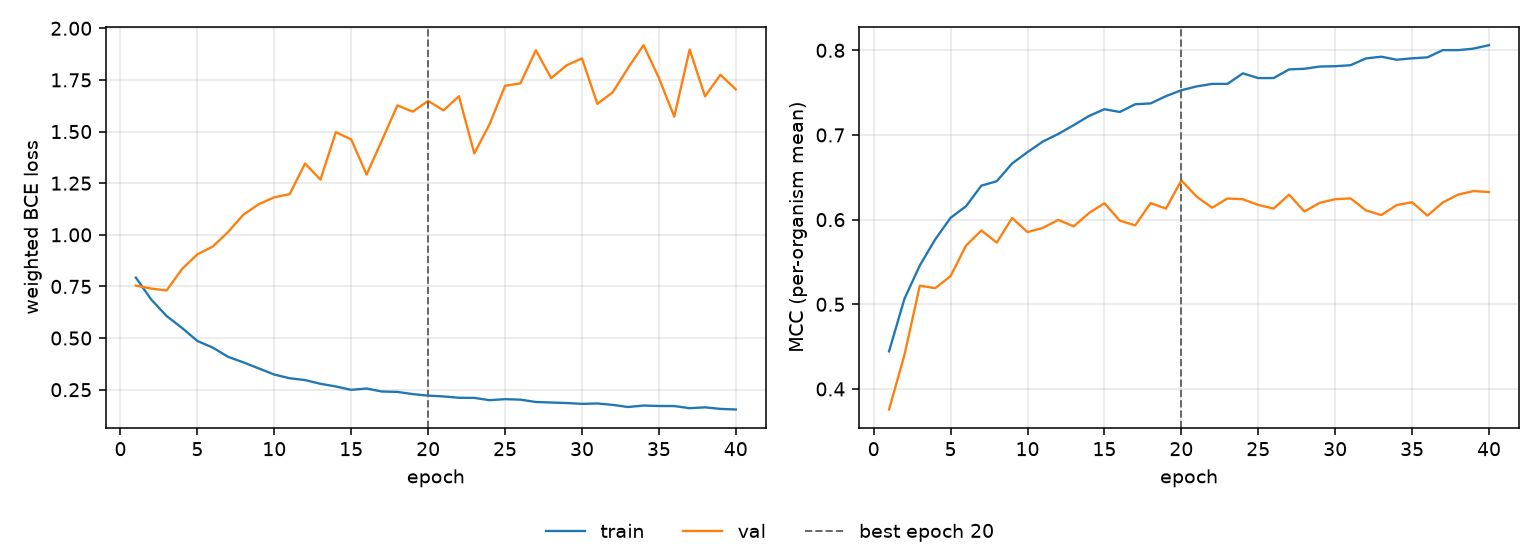

Source data for this figure (header and first rows):
epoch, tr_loss, vl_loss, tr_mcc, vl_mcc, is_best
1, 0.7929, 0.7539, 0.4444, 0.3758, False
2, 0.6865, 0.7397, 0.5065, 0.4401, False
3, 0.6067, 0.7307, 0.5459, 0.522, False
4, 0.5492, 0.8343, 0.5766, 0.519, False
5, 0.486, 0.9055, 0.6021, 0.5333, False
6, 0.4538, 0.9431, 0.6158, 0.5692, False
7, 0.409, 1.014, 0.6401, 0.5872, False
8, 0.3821, 1.098, 0.6453, 0.5729, False
9, 0.3528, 1.149, 0.6663, 0.602, False
10, 0.3233, 1.182, 0.6797, 0.5853, False
11, 0.3054, 1.197, 0.6923, 0.5903, False
12, 0.2966, 1.345, 0.7012, 0.5997, False
13, 0.2786, 1.267, 0.7115, 0.5921, False
14, 0.2656, 1.497, 0.7225, 0.6078, False
15, 0.2494, 1.462, 0.7304, 0.6194, False
16, 0.2557, 1.292, 0.7271, 0.5988, False
17, 0.2412, 1.458, 0.7363, 0.5932, False
18, 0.2395, 1.627, 0.7373, 0.6195, False
19, 0.2286, 1.596, 0.7458, 0.613, False
20, 0.2214, 1.648, 0.7528, 0.6463, True
21, 0.2174, 1.602, 0.7574, 0.6271, False
22, 0.2109, 1.671, 0.7603, 0.6141, False
23, 0.2104, 1.394, 0.7603, 0.625, False
24, 0.1993, 1.536, 0.7728, 0.6241, False
25, 0.2042, 1.721, 0.7672, 0.6174, False
26, 0.2019, 1.733, 0.7672, 0.613, False
27, 0.1906, 1.894, 0.7774, 0.6295, False
28, 0.188, 1.759, 0.7782, 0.6096, False
29, 0.1854, 1.821, 0.7808, 0.6199, False
30, 0.1815, 1.854, 0.7812, 0.6241, False
31, 0.1833, 1.634, 0.7824, 0.6251, False
32, 0.1765, 1.69, 0.7904, 0.6109, False
33, 0.1662, 1.808, 0.7924, 0.6054, False
34, 0.1734, 1.918, 0.7888, 0.6172, False
35, 0.1711, 1.759, 0.7905, 0.6205, False
36, 0.1708, 1.572, 0.7917, 0.6047, False
37, 0.1605, 1.897, 0.8002, 0.6203, False
38, 0.1646, 1.67, 0.8002, 0.6296, False
39, 0.1571, 1.775, 0.802, 0.6337, False
40, 0.1542, 1.704, 0.806, 0.6325, False
